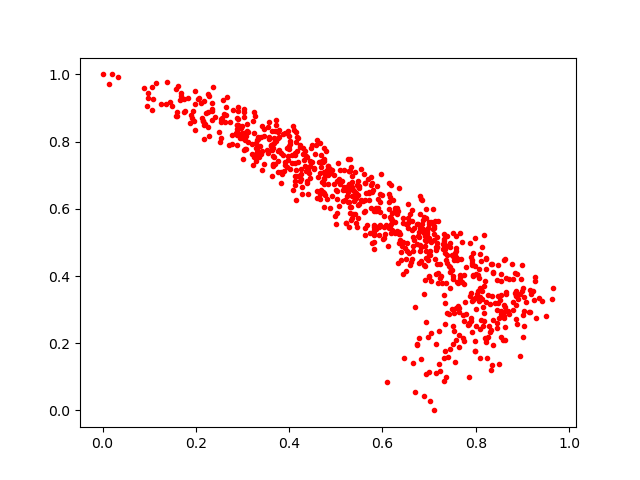

The table this chart was drawn from, first rows:
0.23483473, 0.89095914
0.809, 0.1552
0.67, 0.3068
0.4736, 0.6746
0.1054, 0.9614
0.6839, 0.6251
0.1871, 0.8566
0.8128, 0.3562
0.6547, 0.543
0.5411, 0.6278
0.8367, 0.2704
0.6904, 0.3884
0.5285, 0.6191
0.2643, 0.9037
0.6254, 0.591
0.397, 0.8313
0.9038, 0.2508
0.6926, 0.5983
0.6346, 0.532
0.7944, 0.3291
0.391, 0.7404
0.6246, 0.5311
0.1889, 0.8784
0.1257, 0.9113
0.2882, 0.8379
0.6442, 0.5582
0.7302, 0.4943
0.5814, 0.5945
0.2172, 0.8484
0.6932, 0.5198
0.4085, 0.6564
0.8268, 0.2199
0.3575, 0.8578
0.467, 0.7965
0.4559, 0.7624
0.7334, 0.1777
0.5239, 0.6394
0.265, 0.8793
0.5507, 0.6616
0.8448, 0.2989
0.904, 0.3369
0.6894, 0.5765
0.3816, 0.6782
0.3755, 0.8118
0.7454, 0.4877
0.9504, 0.2811
0.5309, 0.7121
0.8542, 0.3843
0.7351, 0.2559
0.7582, 0.2105
0.8649, 0.3538
0.3543, 0.8442
0.5634, 0.6768
0.7701, 0.3833
0.5768, 0.4991
0.7921, 0.4328
0.4659, 0.7407
0.8216, 0.2037
0.3413, 0.7145
0.3865, 0.7609
0.7668, 0.3929
... 737 more rows
